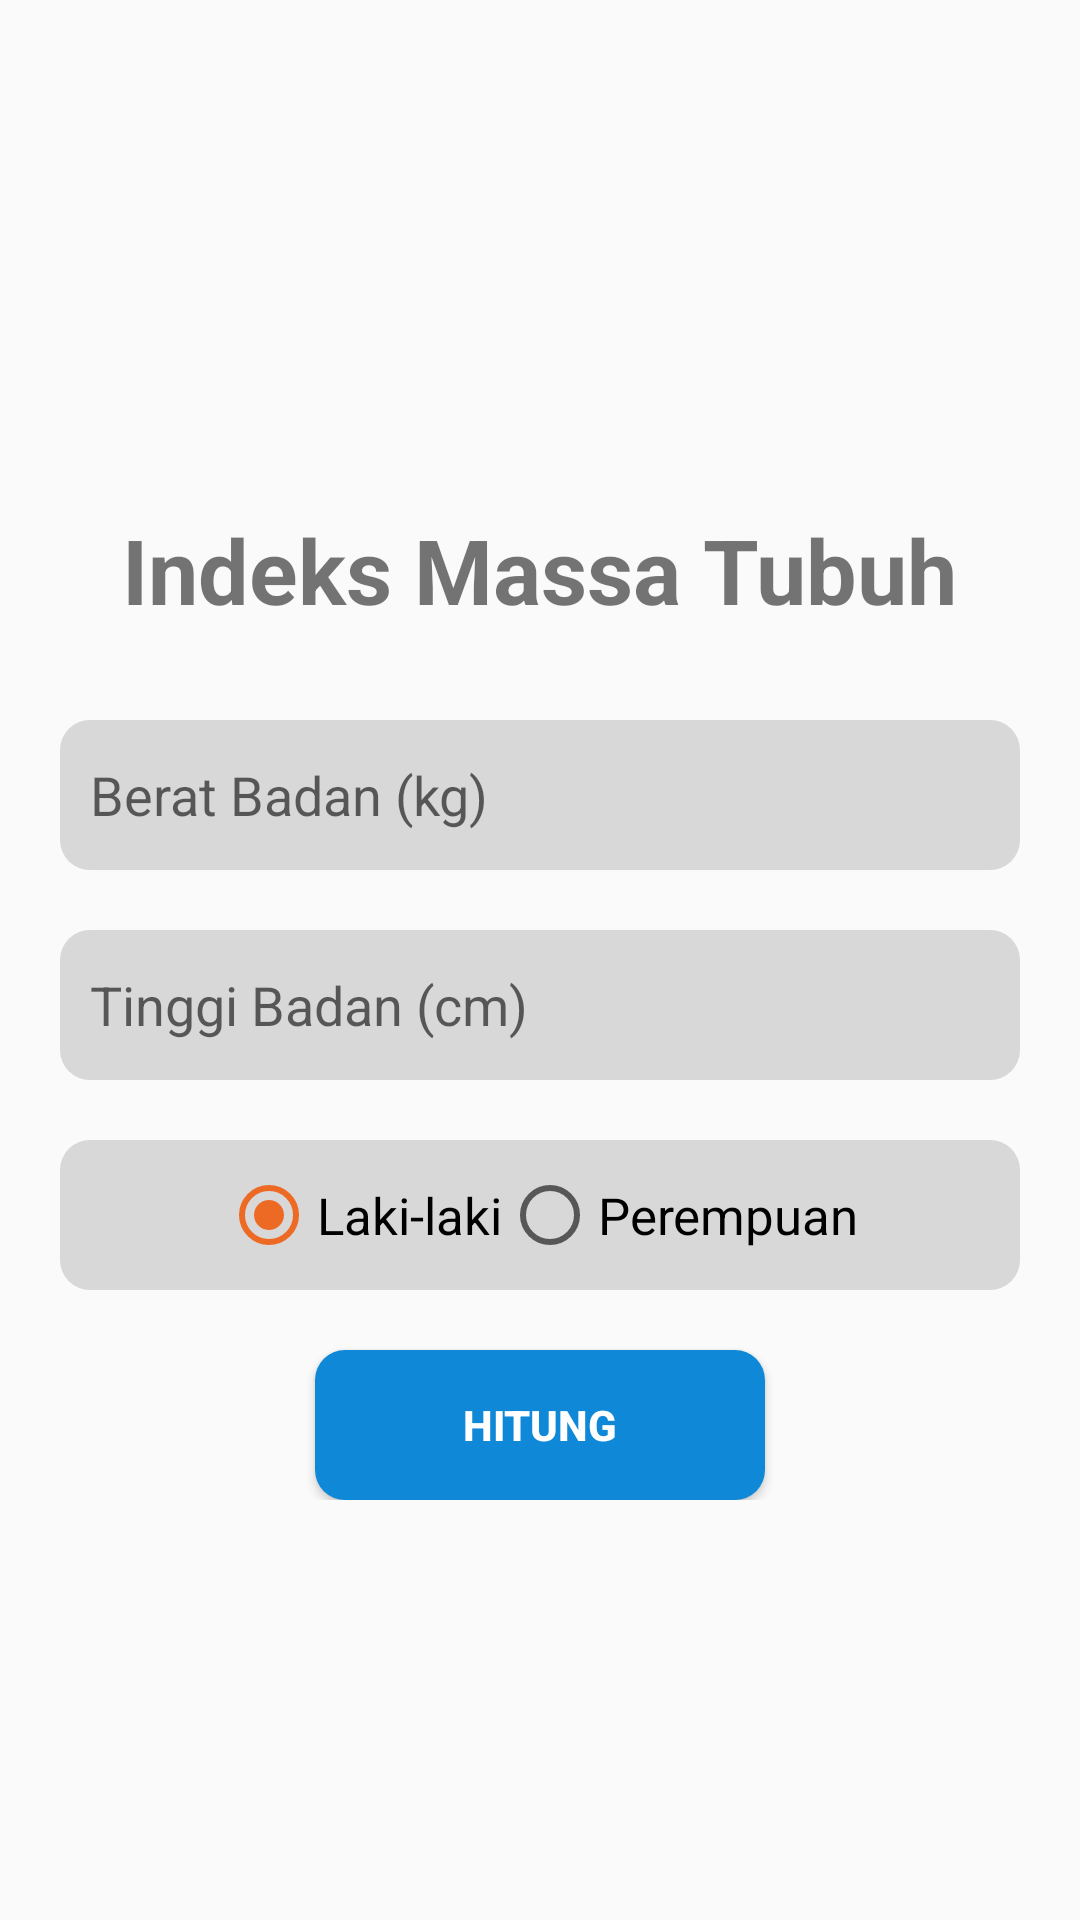

The Android layout XML behind this screen, and the referenced resources:
<!-- AndroidManifest.xml: application theme AppTheme -->
<!-- res/layout/activity_imt.xml -->
<?xml version="1.0" encoding="utf-8"?>
<ScrollView
    xmlns:android="http://schemas.android.com/apk/res/android"
    xmlns:app="http://schemas.android.com/apk/res-auto"
    xmlns:tools="http://schemas.android.com/tools"
    android:layout_width="match_parent"
    android:layout_height="match_parent">
<RelativeLayout
    xmlns:android="http://schemas.android.com/apk/res/android"
    xmlns:app="http://schemas.android.com/apk/res-auto"
    xmlns:tools="http://schemas.android.com/tools"
    android:layout_width="match_parent"
    android:layout_height="match_parent"
    android:orientation="vertical"
    tools:context=".activities.IMTActivity"
    android:layout_gravity="center">

    <LinearLayout
        android:layout_width="match_parent"
        android:layout_height="wrap_content"
        android:orientation="vertical">

        <TextView
            android:padding="10dp"
            android:layout_gravity="center"
            android:gravity="center"
            android:layout_width="wrap_content"
            android:layout_height="wrap_content"
            android:text="Indeks Massa Tubuh"
            android:textSize="30sp"
            android:textStyle="bold"
            android:layout_marginLeft="20dp"
            android:layout_marginRight="20dp"
            android:layout_marginTop="20dp"/>

        <EditText
            android:id="@+id/edit_text_bb"
            android:layout_width="match_parent"
            android:layout_height="50dp"
            android:layout_marginLeft="20dp"
            android:layout_marginTop="20dp"
            android:layout_marginRight="20dp"
            android:background="@drawable/input_background"
            android:hint="Berat Badan (kg)"
            android:inputType="numberDecimal"
            android:padding="10dp" />
        <EditText
            android:padding="10dp"
            android:id="@+id/edit_text_tb"
            android:layout_width="match_parent"
            android:layout_height="50dp"
            android:hint="Tinggi Badan (cm)"
            android:inputType="numberDecimal"
            android:background="@drawable/input_background"
            android:layout_marginLeft="20dp"
            android:layout_marginRight="20dp"
            android:layout_marginTop="20dp"/>
        
            
            
            
            
            
            
            
            
            
            

        <RadioGroup
            android:layout_width="match_parent"
            android:layout_height="50dp"
            android:orientation="horizontal"
            android:layout_marginLeft="20dp"
            android:layout_marginRight="20dp"
            android:layout_marginTop="20dp"
            android:gravity="center"
            android:background="@drawable/input_background"
            android:id="@+id/radioJK">

            <RadioButton
                android:layout_width="wrap_content"
                android:layout_height="wrap_content"
                android:text="Laki-laki"
                android:id="@+id/lakilaki"
                android:checked="true"
                android:textSize="17sp"/>

            <RadioButton
                android:layout_width="wrap_content"
                android:layout_height="wrap_content"
                android:text="Perempuan"
                android:id="@+id/perempuan"
                android:textSize="17sp"/>

        </RadioGroup>
        
        <Button
            android:layout_gravity="center"
            android:padding="10dp"
            android:layout_width="150dp"
            android:layout_height="50dp"
            android:layout_alignParentBottom="true"
            android:background="@drawable/button_background"
            android:text="Hitung"
            android:textColor="@android:color/white"
            android:textStyle="bold"
            android:layout_marginLeft="20dp"
            android:layout_marginRight="20dp"
            android:layout_marginTop="20dp"
            android:id="@+id/btn_hitung"/>

    </LinearLayout>

</RelativeLayout>
</ScrollView>
<!-- resources referenced by this layout -->
<resources>
  <!-- drawable button_background (drawable) -->
  <?xml version="1.0" encoding="utf-8"?>
  <shape
      xmlns:android="http://schemas.android.com/apk/res/android"
      android:shape="rectangle">
  
      <corners
          android:radius="10dp"/>
  
      <solid
          android:color="@color/colorPrimaryDark"/>
  
  </shape>
  <!-- drawable input_background (drawable) -->
  <?xml version="1.0" encoding="utf-8"?>
  <shape
      xmlns:android="http://schemas.android.com/apk/res/android"
      android:shape="rectangle">
  
      <corners
          android:radius="10dp"/>
  
      <solid
          android:color="@color/colorBackground"/>
  
  </shape>
  <style name="AppTheme" parent="Theme.AppCompat.Light.DarkActionBar">
          
          <item name="colorPrimary">@color/colorPrimary</item>
          <item name="colorPrimaryDark">@color/colorPrimaryDark</item>
          <item name="colorAccent">@color/colorAccent</item>
      </style>
  <color name="colorPrimaryDark">#0f89d7</color>
  <color name="colorBackground">#d8d8d8</color>
  <color name="colorPrimary">#0f89d7</color>
  <color name="colorAccent">#ed6a24</color>
</resources>
